Labelled photos from "splits", an image-classification folder in adityamathur06/SentryGlide. The possible labels are: body tissue or organ, gauze, glass equipment packaging, metal equipment packaging, organic waste, paper equipment packaging, plastic equipment packaging, syringe, syringe needle, tweezers.

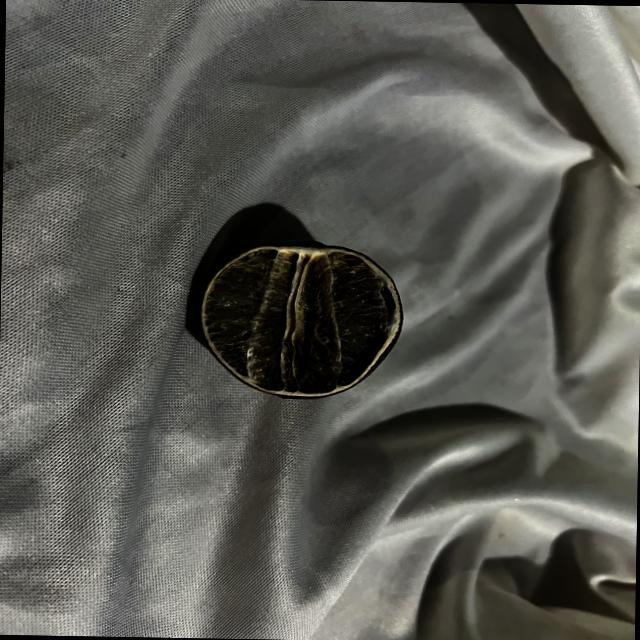
Label: organic waste

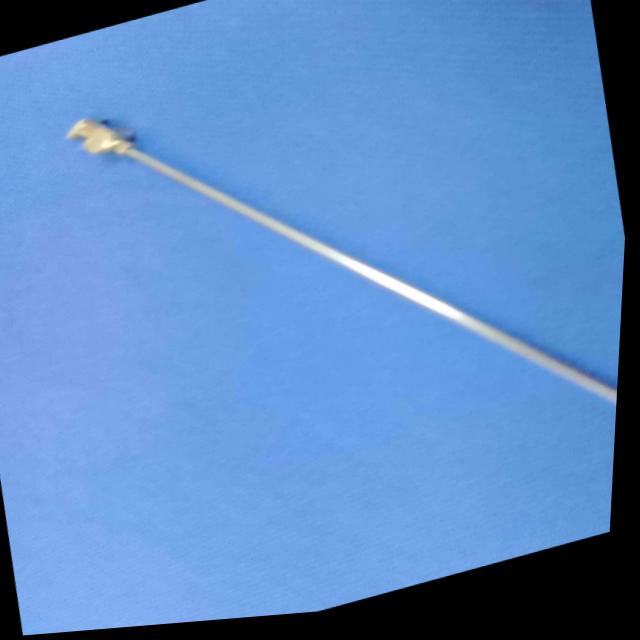
Label: syringe needle

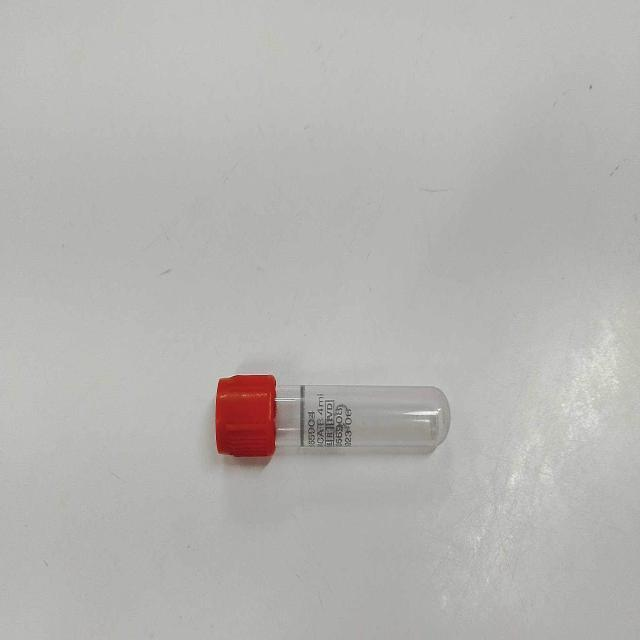
Label: glass equipment packaging

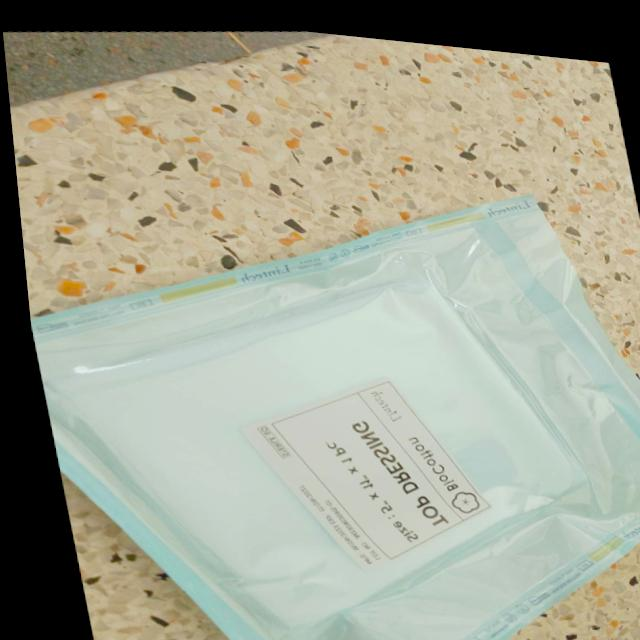
Label: paper equipment packaging

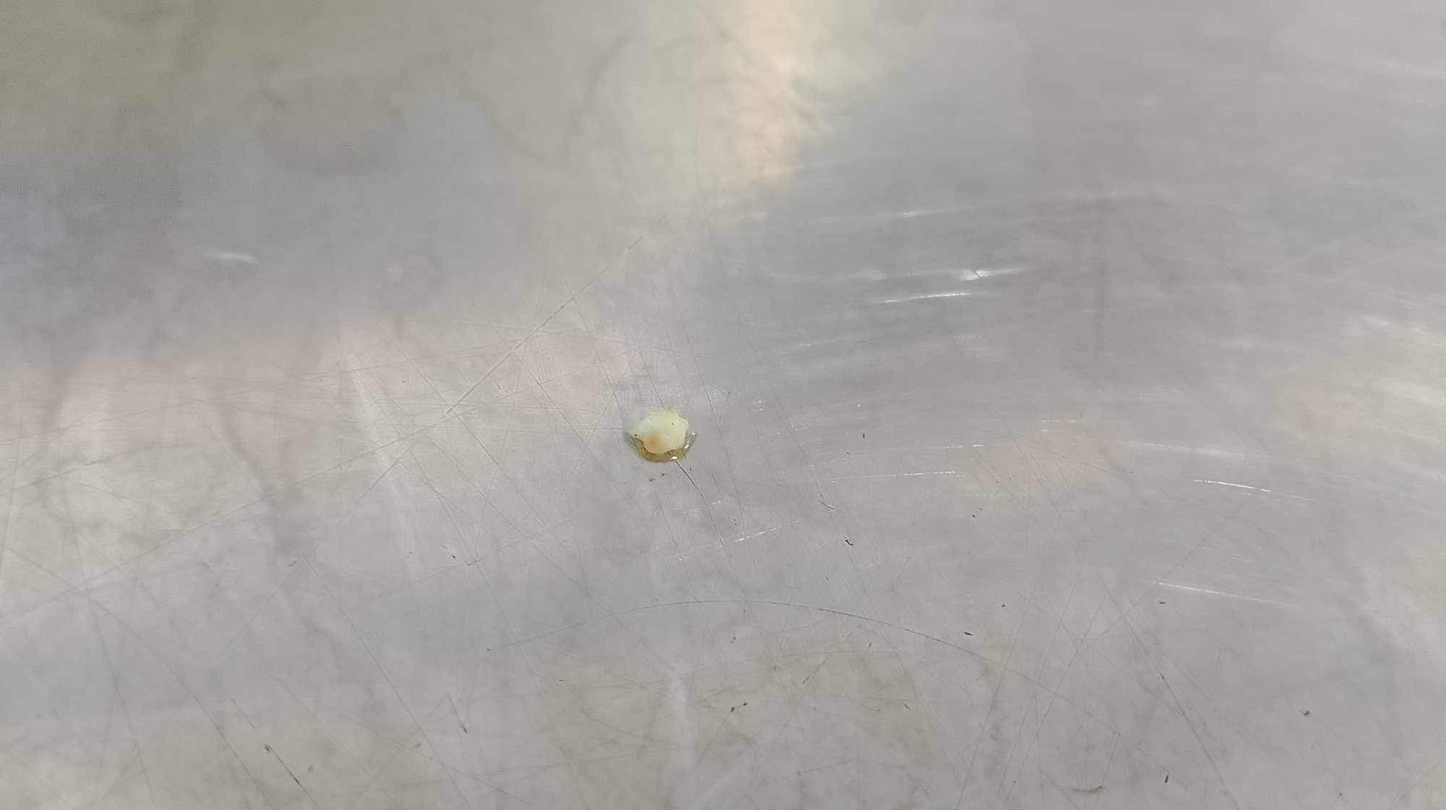
Label: body tissue or organ

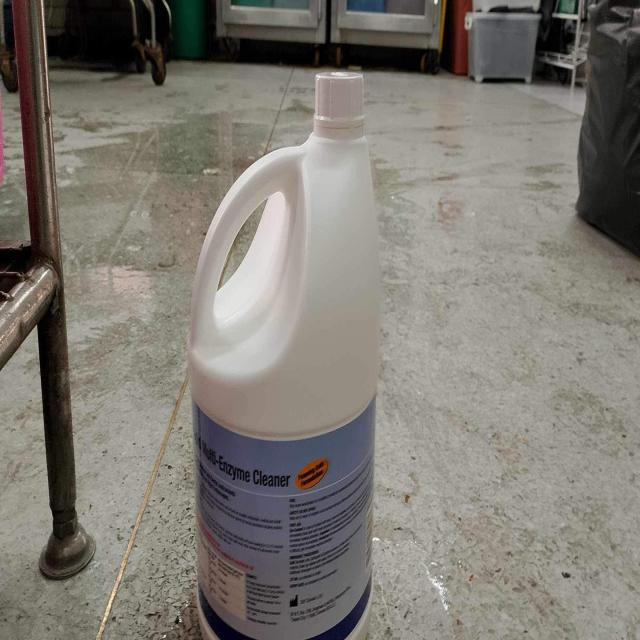
Label: plastic equipment packaging
